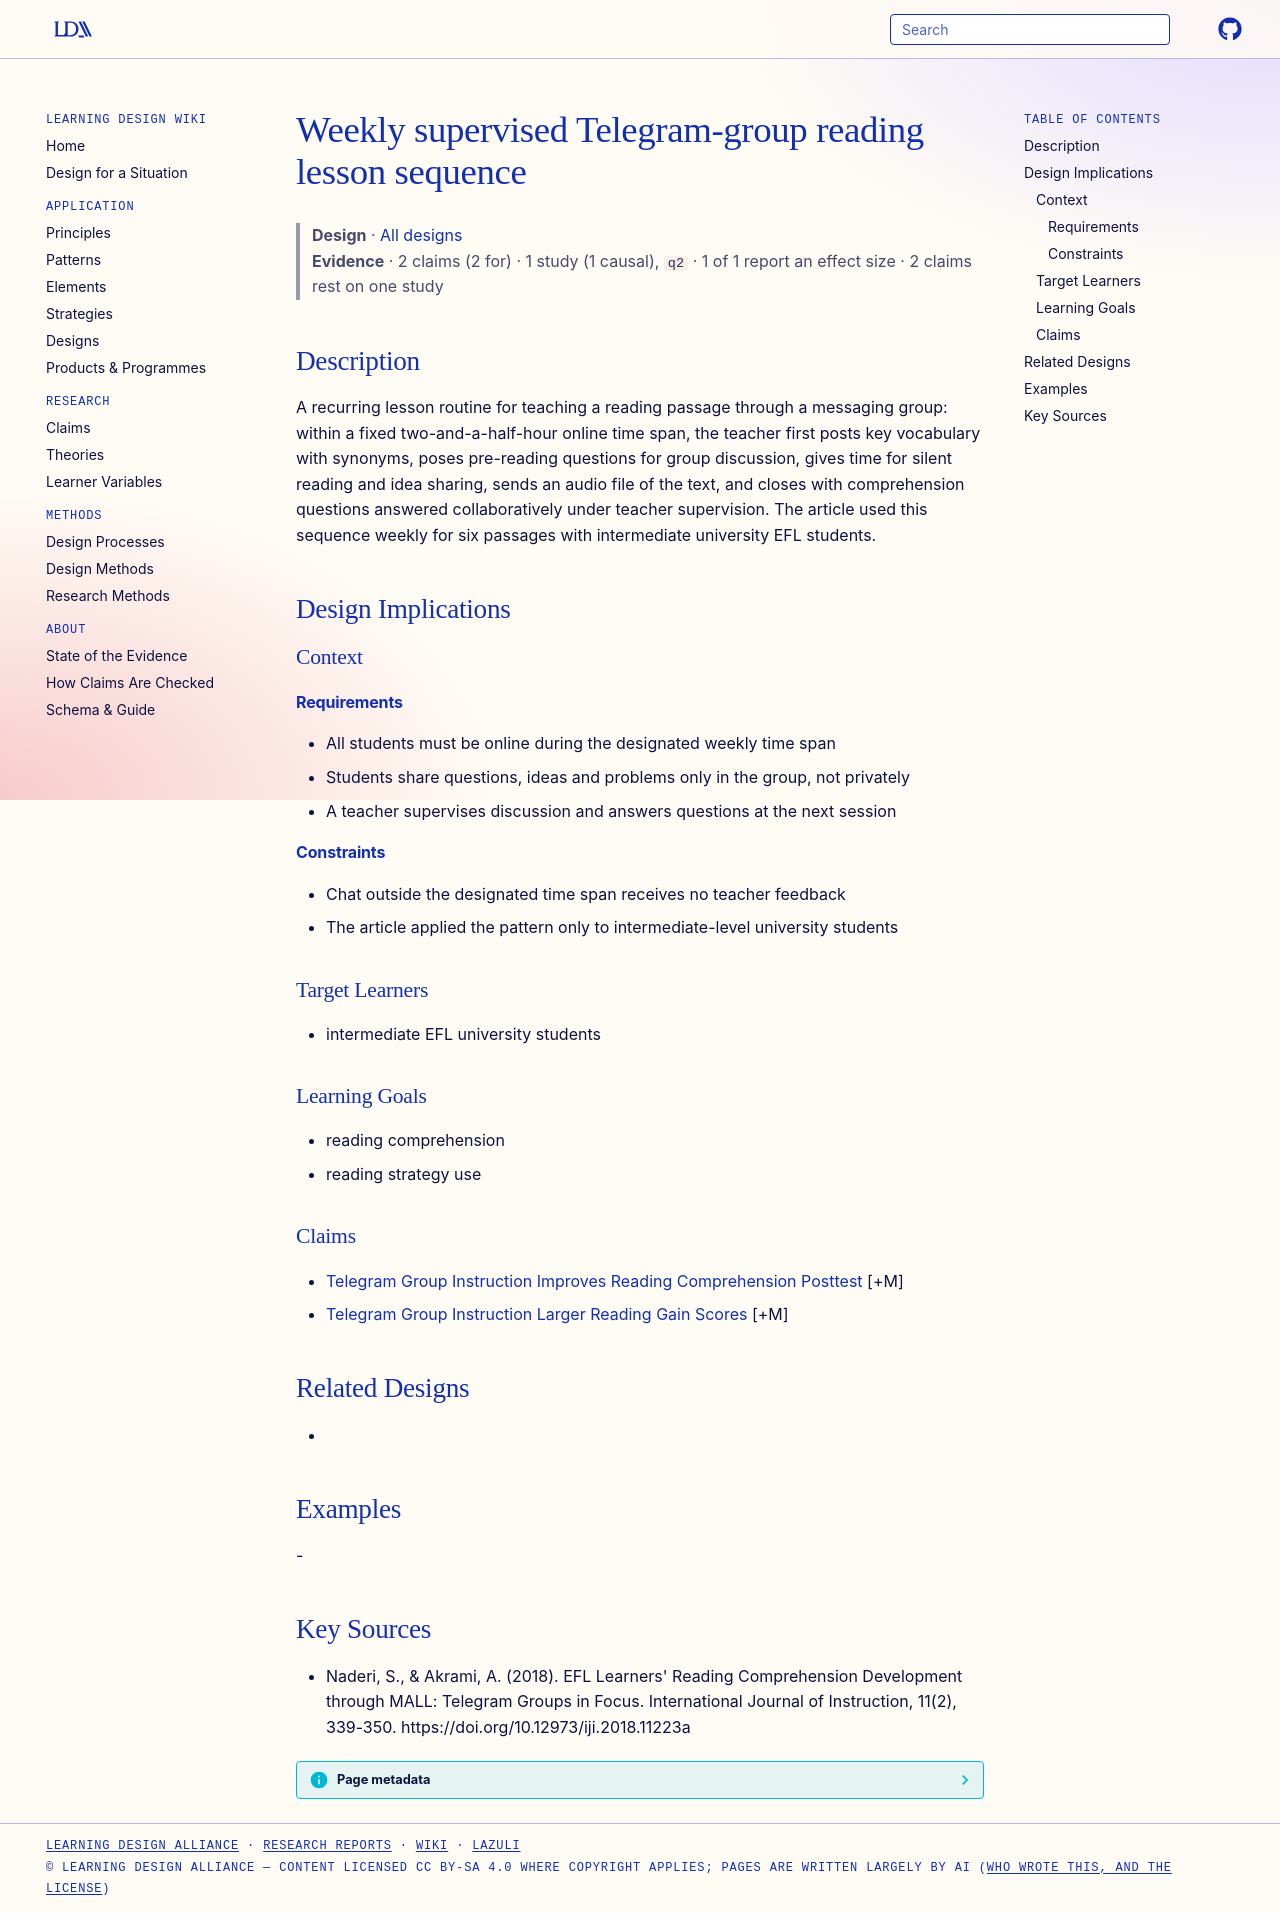

repository: Learning-Design-Alliance/learning-wiki · page: designs/telegram-group-reading-lesson-sequence/index.html · generator: mkdocs

---
type: design
id: telegram-group-reading-lesson-sequence
title: Weekly supervised Telegram-group reading lesson sequence
description: "A recurring lesson routine for teaching a reading passage through a messaging group: within a fixed two-and-a-half-hour online time span, the teacher first posts key vocabulary with synonyms, poses pre-reading questio..."
status: review
generated:
  by: "process:settle-candidates"
  at: 2026-11-01
sources:
  - id: naderi-2018
    resource: "https://doi.org/10.12973/iji.2018.11223a"
    title: "Naderi, S., & Akrami, A. (2018). EFL Learners' Reading Comprehension Development through MALL: Telegram Groups in Focus. International Journal of Instruction, 11(2), 339-350. https://doi.org/10.12973/iji.2018.11223a"
    author: "Naderi, S., & Akrami, A"
---

# Weekly supervised Telegram-group reading lesson sequence

> **Design** · [All designs](index.md)
> **Evidence** · 2 claims (2 for) · 1 study (1 causal), `q2` · 1 of 1 report an effect size · 2 claims rest on one study

## Description
A recurring lesson routine for teaching a reading passage through a messaging group: within a fixed two-and-a-half-hour online time span, the teacher first posts key vocabulary with synonyms, poses pre-reading questions for group discussion, gives time for silent reading and idea sharing, sends an audio file of the text, and closes with comprehension questions answered collaboratively under teacher supervision. The article used this sequence weekly for six passages with intermediate university EFL students.

## Design Implications

### Context
#### Requirements
- All students must be online during the designated weekly time span
- Students share questions, ideas and problems only in the group, not privately
- A teacher supervises discussion and answers questions at the next session
#### Constraints
- Chat outside the designated time span receives no teacher feedback
- The article applied the pattern only to intermediate-level university students

### Target Learners
- intermediate EFL university students

### Learning Goals
- reading comprehension
- reading strategy use

### Claims
- [Telegram Group Instruction Improves Reading Comprehension Posttest](../claims/telegram-group-instruction-improves-reading-comprehension-posttest.md) [+M]
- [Telegram Group Instruction Larger Reading Gain Scores](../claims/telegram-group-instruction-larger-reading-gain-scores.md) [+M]

## Related Designs
- 

## Examples
-

## Key Sources
- Naderi, S., & Akrami, A. (2018). EFL Learners' Reading Comprehension Development through MALL: Telegram Groups in Focus. International Journal of Instruction, 11(2), 339-350. https://doi.org/10.12973/iji.2018.11223a
